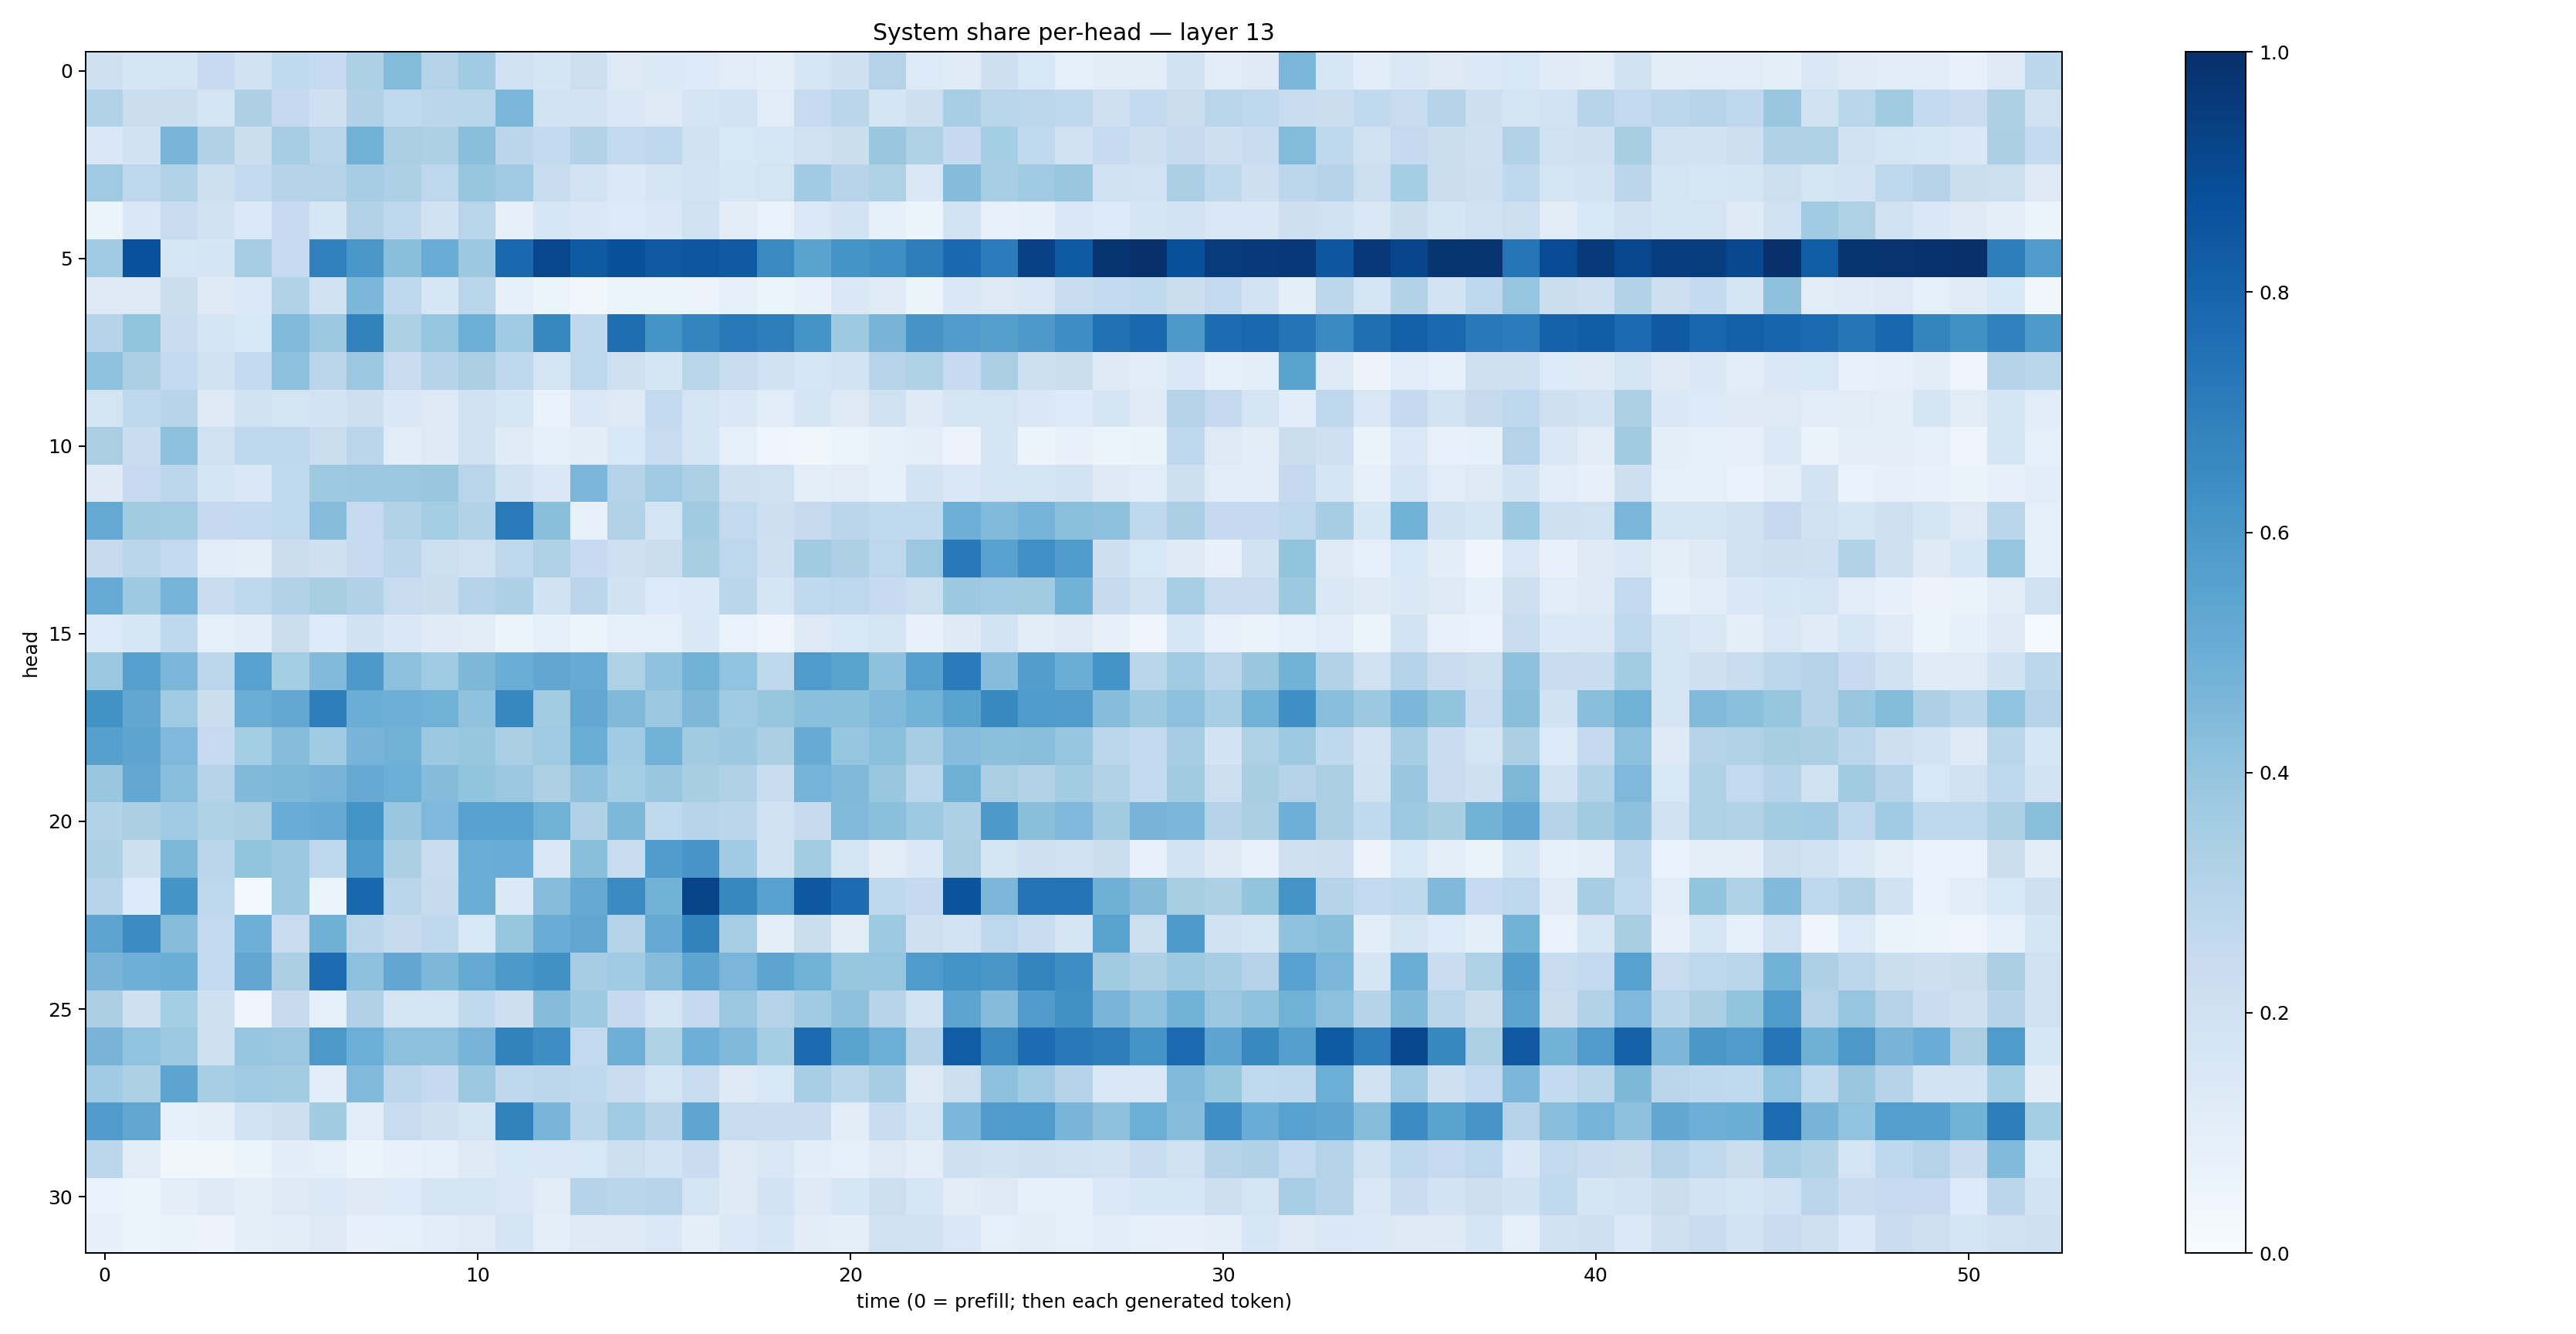

The file beside this chart, header and first rows:
0.20731911, 0.1657829, 0.17765667, 0.24779384, 0.19205719, 0.26440227, 0.2467998, 0.3302487, 0.43880984, 0.3063665, 0.36385277, 0.20130347, 0.16747074, 0.21786219, 0.12522179, 0.13809937, 0.13513169, 0.11692568, 0.09467931, 0.16131644, 0.20623028, 0.30856848, 0.13637799, 0.11741135
0.3126, 0.2214, 0.225, 0.1749, 0.3259, 0.2506, 0.2095, 0.3203, 0.2655, 0.2823, 0.2918, 0.4586, 0.185, 0.1798, 0.1476, 0.1265, 0.1693, 0.1851, 0.1167, 0.2476, 0.2843, 0.1706, 0.2135, 0.3452
0.1419, 0.1914, 0.4679, 0.3185, 0.2233, 0.3481, 0.2912, 0.4829, 0.3368, 0.3246, 0.422, 0.2822, 0.2556, 0.3123, 0.2611, 0.2697, 0.1922, 0.1528, 0.1621, 0.1974, 0.2227, 0.3867, 0.3204, 0.2526
0.3682, 0.277, 0.3113, 0.218, 0.261, 0.298, 0.306, 0.349, 0.3256, 0.2758, 0.3933, 0.3666, 0.2344, 0.181, 0.1375, 0.1678, 0.1816, 0.1563, 0.1796, 0.3645, 0.2968, 0.3215, 0.148, 0.437
0.05378, 0.1468, 0.2421, 0.1892, 0.1371, 0.2487, 0.1565, 0.3154, 0.2683, 0.1888, 0.2916, 0.08082, 0.1588, 0.1433, 0.1336, 0.1456, 0.1965, 0.1118, 0.06839, 0.1402, 0.183, 0.08435, 0.06072, 0.1821
0.3666, 0.8721, 0.1589, 0.1708, 0.3501, 0.2482, 0.6909, 0.6004, 0.4219, 0.506, 0.3777, 0.7811, 0.9087, 0.8346, 0.8779, 0.8417, 0.8527, 0.8366, 0.6544, 0.5485, 0.617, 0.6343, 0.7011, 0.7774
0.127, 0.1309, 0.2226, 0.1239, 0.1374, 0.3156, 0.1942, 0.4597, 0.2721, 0.1564, 0.2913, 0.08471, 0.05928, 0.03417, 0.05333, 0.06176, 0.05766, 0.08069, 0.05437, 0.07126, 0.1453, 0.1181, 0.06116, 0.1426
0.2975, 0.4018, 0.2305, 0.1736, 0.1555, 0.4425, 0.3821, 0.6824, 0.3286, 0.3953, 0.4978, 0.3646, 0.6627, 0.2675, 0.7588, 0.6192, 0.6753, 0.7162, 0.7003, 0.617, 0.3722, 0.4706, 0.6103, 0.5804
0.4094, 0.3358, 0.2598, 0.1948, 0.2574, 0.4136, 0.2839, 0.3792, 0.2412, 0.2993, 0.3381, 0.2677, 0.1726, 0.2748, 0.2069, 0.1692, 0.2911, 0.2389, 0.2016, 0.1602, 0.1861, 0.2946, 0.3241, 0.2465
0.1745, 0.2659, 0.2965, 0.1311, 0.1944, 0.1771, 0.1831, 0.214, 0.1471, 0.1293, 0.1992, 0.1585, 0.06925, 0.1481, 0.1295, 0.2615, 0.1781, 0.1417, 0.1147, 0.171, 0.1284, 0.1965, 0.1235, 0.1654
0.339, 0.2336, 0.4125, 0.2026, 0.2679, 0.2689, 0.2201, 0.2833, 0.1138, 0.13, 0.2025, 0.1198, 0.09108, 0.103, 0.1524, 0.2359, 0.1706, 0.0872, 0.03991, 0.0386, 0.05322, 0.08401, 0.09822, 0.05621
0.1222, 0.2487, 0.2796, 0.1732, 0.1429, 0.2641, 0.3713, 0.3813, 0.38, 0.389, 0.2913, 0.1906, 0.1434, 0.4612, 0.307, 0.369, 0.3303, 0.2038, 0.1982, 0.09637, 0.1103, 0.08209, 0.1798, 0.1464
0.5209, 0.3627, 0.3565, 0.2508, 0.2541, 0.2653, 0.4322, 0.2493, 0.3101, 0.3549, 0.3104, 0.711, 0.4232, 0.07073, 0.3146, 0.1787, 0.3607, 0.2608, 0.2139, 0.2431, 0.285, 0.2655, 0.2643, 0.4954
0.2433, 0.2914, 0.2552, 0.1155, 0.09756, 0.2246, 0.2083, 0.2488, 0.2826, 0.2168, 0.2019, 0.2727, 0.3212, 0.2483, 0.2083, 0.2235, 0.3409, 0.2767, 0.2092, 0.3624, 0.3248, 0.2747, 0.3795, 0.7155
0.5098, 0.3712, 0.4747, 0.2375, 0.2679, 0.3126, 0.3434, 0.3198, 0.242, 0.2222, 0.3082, 0.3318, 0.1881, 0.2839, 0.1894, 0.1343, 0.1378, 0.2889, 0.1662, 0.2618, 0.2772, 0.2498, 0.2149, 0.3751
0.1358, 0.1578, 0.2675, 0.09299, 0.1093, 0.2261, 0.136, 0.1941, 0.1415, 0.1183, 0.1105, 0.06191, 0.08633, 0.06222, 0.08701, 0.08619, 0.1471, 0.06894, 0.04746, 0.125, 0.1532, 0.174, 0.07362, 0.1231
0.3811, 0.5623, 0.459, 0.2775, 0.5552, 0.3553, 0.4451, 0.5899, 0.4142, 0.3687, 0.4567, 0.5024, 0.5286, 0.5101, 0.323, 0.4072, 0.4798, 0.4039, 0.2717, 0.5846, 0.5471, 0.4121, 0.5594, 0.7097
0.6232, 0.5275, 0.3674, 0.225, 0.5022, 0.5247, 0.6984, 0.5036, 0.4947, 0.4864, 0.4063, 0.6635, 0.3592, 0.5254, 0.4472, 0.3817, 0.4549, 0.3658, 0.3931, 0.4209, 0.4189, 0.448, 0.4798, 0.5486
0.5622, 0.5399, 0.4524, 0.2469, 0.3541, 0.4305, 0.364, 0.472, 0.4836, 0.3759, 0.394, 0.3367, 0.3707, 0.5037, 0.366, 0.4827, 0.3617, 0.3755, 0.3336, 0.5095, 0.3968, 0.419, 0.35, 0.4318
0.39, 0.5265, 0.4294, 0.3007, 0.4481, 0.457, 0.4726, 0.5128, 0.4975, 0.4356, 0.4001, 0.3821, 0.3259, 0.4131, 0.3544, 0.3897, 0.3405, 0.319, 0.2334, 0.4746, 0.446, 0.3859, 0.2784, 0.4891
0.3138, 0.3396, 0.3636, 0.321, 0.3338, 0.5061, 0.5182, 0.6206, 0.3877, 0.4499, 0.5583, 0.552, 0.4881, 0.3184, 0.4567, 0.264, 0.2968, 0.2819, 0.2019, 0.2428, 0.4443, 0.4212, 0.3747, 0.3272
0.3317, 0.2156, 0.4566, 0.2823, 0.4009, 0.3821, 0.2763, 0.5854, 0.3373, 0.2421, 0.5024, 0.5071, 0.1488, 0.4246, 0.2373, 0.5768, 0.6082, 0.3669, 0.1957, 0.3562, 0.1749, 0.1118, 0.1477, 0.3346
0.293, 0.1339, 0.6159, 0.2769, 0.01715, 0.3792, 0.05198, 0.7887, 0.2871, 0.2449, 0.5032, 0.1368, 0.4324, 0.513, 0.6489, 0.4788, 0.9243, 0.6619, 0.558, 0.8455, 0.7663, 0.2705, 0.2517, 0.861
0.5448, 0.6474, 0.4309, 0.2606, 0.4929, 0.237, 0.4913, 0.2818, 0.2445, 0.2722, 0.1559, 0.3938, 0.5059, 0.5316, 0.3013, 0.5171, 0.6799, 0.3445, 0.09678, 0.2217, 0.1105, 0.3719, 0.2052, 0.1821
0.4715, 0.4933, 0.5011, 0.2578, 0.5312, 0.336, 0.769, 0.4179, 0.5304, 0.4554, 0.5184, 0.5908, 0.6277, 0.348, 0.3669, 0.431, 0.5407, 0.4628, 0.5417, 0.4868, 0.3939, 0.3972, 0.5839, 0.6192
0.3363, 0.204, 0.3517, 0.209, 0.04922, 0.2435, 0.0861, 0.3173, 0.1766, 0.1792, 0.2647, 0.2121, 0.4368, 0.3734, 0.2507, 0.1763, 0.2502, 0.3811, 0.3018, 0.3654, 0.4135, 0.2958, 0.184, 0.5427
0.4725, 0.4056, 0.3728, 0.2035, 0.3974, 0.3801, 0.5976, 0.4962, 0.4144, 0.4172, 0.4715, 0.6806, 0.6372, 0.2606, 0.4936, 0.3204, 0.4929, 0.4467, 0.3518, 0.7708, 0.5499, 0.4997, 0.3082, 0.8267
0.3637, 0.3286, 0.5413, 0.3463, 0.3701, 0.3592, 0.1088, 0.4443, 0.2802, 0.2515, 0.3784, 0.2715, 0.2781, 0.2688, 0.2303, 0.1727, 0.2408, 0.1302, 0.1543, 0.3443, 0.2875, 0.3483, 0.1304, 0.2183
0.5745, 0.5338, 0.08953, 0.1012, 0.1828, 0.2135, 0.36, 0.1056, 0.2388, 0.2039, 0.1766, 0.6812, 0.4659, 0.287, 0.364, 0.2989, 0.5386, 0.2347, 0.2291, 0.2292, 0.1043, 0.2306, 0.1769, 0.4582
0.28, 0.1035, 0.03797, 0.03688, 0.05241, 0.1065, 0.08931, 0.06214, 0.07473, 0.08937, 0.1213, 0.1527, 0.1432, 0.1548, 0.2149, 0.1827, 0.2278, 0.1282, 0.1511, 0.1066, 0.09198, 0.1258, 0.09921, 0.2042
0.06706, 0.05387, 0.09678, 0.1271, 0.1015, 0.1271, 0.1393, 0.1213, 0.1347, 0.1725, 0.1734, 0.1485, 0.1114, 0.2999, 0.2861, 0.2934, 0.1784, 0.1233, 0.1818, 0.1225, 0.1601, 0.2175, 0.1633, 0.1126
0.08043, 0.05192, 0.06289, 0.05682, 0.096, 0.1039, 0.1288, 0.08144, 0.08687, 0.108, 0.1206, 0.1644, 0.09592, 0.1233, 0.1284, 0.1429, 0.1002, 0.1369, 0.1606, 0.1052, 0.09627, 0.1979, 0.1919, 0.1438
